pico-8 play session: hold → + tap 🅾

[t = 4 s] hold → ~4s, tap 🅾 ~7×
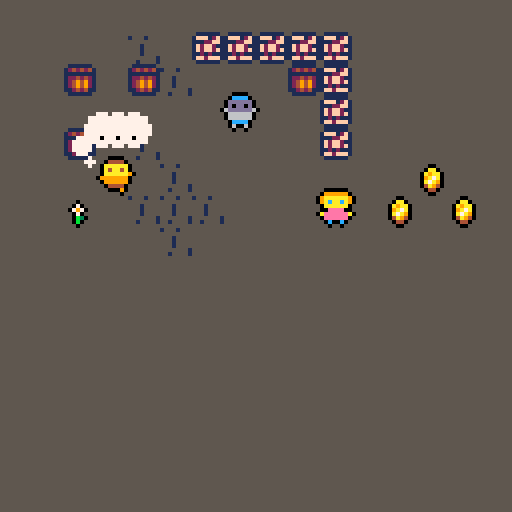
[t = 6 s] hold → ~6s, tap 🅾 ~10×
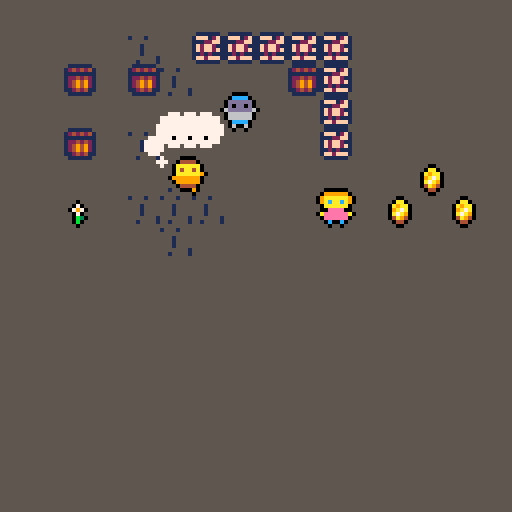
[t = 8 s] hold → ~8s, tap 🅾 ~14×
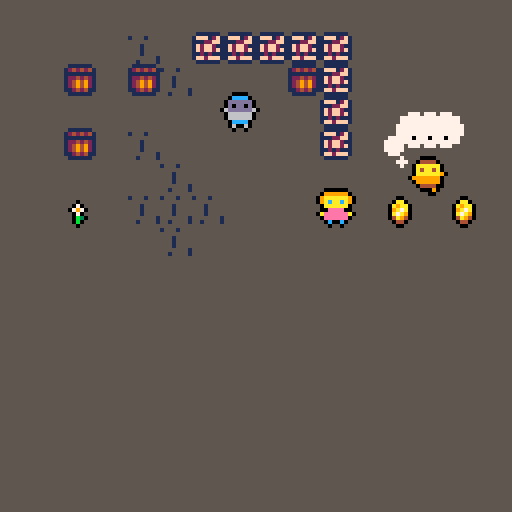

pico-8 cartridge
version 38
__lua__
objs={}
debug=""
function _draw()
 cls(5)
 palt(0,false)
 map()
 palt()
 sortobjs()
 foreach(objs,function(o)
  if (o.type.draw) o.type.draw(o)
 end)
 print(debug,10,10)
end

function sortkey(o)
 if fget(o.type.tile,1) then
  return o.y-8
 else
  return o.y
 end
end
function sortobjs()
 for i=1,#objs do
  local j=i
  while j>1 and sortkey(objs[j-1])>sortkey(objs[j]) do
   objs[j],objs[j-1] = objs[j-1],objs[j]
   j=j-1
  end
 end
end

t=0
function _update()
 t+=1
 foreach(objs,function(o)
  if (o.type.update) o.type.update(o)
 end)
end

function simpledraw(this)
 spr(this.type.tile,this.x,this.y)
end

function sildraw(this,s)
 sprborder(this.type.tile,this.x,this.y)
end

function sprborder(s,x,y,fx)
 for c=1,15 do pal(c,0) end
 spr(s,x+1,y,1,1,fx)
 spr(s,x-1,y,1,1,fx)
 spr(s,x,y+1,1,1,fx)
 spr(s,x,y-1,1,1,fx)
 pal()
 spr(s,x,y,1,1,fx)
end

function walkdraw(this)
 local s=this.type.tile
 if (this.walking) s+=t\5%2*16
 sprborder(s,this.x,this.y,t\10%2==0)
end

types={}
player={
 tile=1,
 draw=function(this)
  walkdraw(this)
  if this.typing!=nil then
   local s=this.typing
   if (#s==0) s="..."
   circfill(this.x-3,this.y,1,7)
   circfill(this.x-5,this.y-4,2,7)
   for i=1,#s do
    circfill(this.x-#s*2+i*4+2,this.y-8,4,7)
   end
   print(s,this.x-#s*2+5,this.y-10,0)
  end
 end,
 update=function(this)
  local dx=0
  local dy=0
  if (btn(⬅️)) dx-=1
  if (btn(➡️)) dx+=1
  if (btn(⬆️)) dy-=1
  if (btn(⬇️)) dy+=1
  this.move(dx,dy)
  this.walking=dx!=0 or dy!=0
  if stat(30) then --key pressed
   local k=stat(31) --get code
   this.typing=this.typing..k
   if k=="p" then
    poke(0x5f30,1) --suppress pause menu
   elseif k=="\r" then --enter
    poke(0x5f30,1) --suppress pause menu
    poke(0x5f2d,0) --disable keyboard
    this.typing=nil
   elseif k=="\8" then --backspace
    this.typing=sub(this.typing,1,#this.typing-2)
   end
  end
  if btnp(❎) and peek(0x5f2d)==0 then
   poke(0x5f2d,1) --enable keyboard
   this.typing=""
   --empty keyboard buffer
   while stat(30) do stat(31) end
  end
 end,
}
add(types,player)

guard={
 tile=2,
 draw=walkdraw,
}
add(types,guard)

miss={
 tile=3,
 draw=walkdraw,
}
add(types,miss)

coin={
 tile=6,
 draw=sildraw,
}
add(types,coin)

flower={
 tile=7,
 draw=sildraw,
}
add(types,flower)

function _init()
 for x=0,16 do
  for y=0,16 do
   local t=mget(x,y)
   foreach(types,function(ty)
    if ty.tile==t then
     local o={type=ty,x=x*8,y=y*8}
     if (ty.init!=nil) ty.init(o)
     initobj(o)
     add(objs,o)
     mset(x,y,0)
    end
   end)
  end
 end
end

function initobj(o)
 o.rx=0
 o.ry=0
 o.w=8
 o.h=8
 o.is_solid=function(x,y)
  local ox=o.x+x
  local oy=o.y+y
  local ex,ey=0,0
  if (ox%8!=0) ex+=1
  if (oy%8!=0) ey+=1
  for i=0,ex do for j=0,ey do
   local t=mget(ox\8+i,oy\8+j)
   if (fget(t,0)) return true
  end end
  for i=1,#objs do
   local e=objs[i]
   if not (
    o==e or
    not fget(e.type.tile,0) or
    ox+o.w<=e.x or
    ox>=e.x+e.w or
    oy+o.h<=e.y or
    oy>=e.y+e.h) then
    return true
   end
  end
  return false
 end
 o.move=function(x,y)
	 if (x==0 and y==0) return
  o.rx+=x
  o.ry+=y
  x=flr(o.rx)
  y=flr(o.ry)
  o.rx-=x
  o.ry-=y
  local sx=sign(x)
  for i=1,abs(x) do
   if o.is_solid(sx,0) then
    break
   else
    o.x+=sx
   end
  end
  local sy=sign(y)
  for i=1,abs(y) do
   if o.is_solid(0,sy) then
    break
   else
    o.y+=sy
   end
  end
 end
end

function sign(x)
 if (x>0) return 1
 if (x<0) return -1
 return 0
end
__gfx__
000000000044440000cccc0009999990555555555111111500000000000000000000000000000000000000000000000000000000000000000000000000000000
000000000aaaaaa00dddddd09aaaaaa9155515551fff12f100000000000000000000000000000000000000000000000000000000000000000000000000000000
007007000a4aa4a00d0dd0d09acaaca95555555511122ff1000aa000000000000000000000000000000000000000000000000000000000000000000000000000
000770009aaaaaa96dddddd60aaaaaa0555155551f2ff21100a9aa00000700000000000000000000000000000000000000000000000000000000000000000000
00077000099999900666666000eeee00555155551f2ff2f1009a7a00007970000000000000000000000000000000000000000000000000000000000000000000
007007000999999006666660aeeeeeea555155551121211100a7a900000700000000000000000000000000000000000000000000000000000000000000000000
000000000044440000cccc000eeeeee0555555511ff2fff1004a9400000b30000000000000000000000000000000000000000000000000000000000000000000
00000000009009000060060000c00c00551555515111111500044000000b00000000000000000000000000000000000000000000000000000000000000000000
000000000044440000cccc0000000000000000002ff2ff1251111115000000000000000000000000000000000000000000000000000000000000000000000000
000000000aaaaaa00dddddd000000000000000002222222212424241000000000000000000000000000000000000000000000000000000000000000000000000
000000000a4aa4a00d0dd0d00000000000000000f2ff2ff211111111000000000000000000000000000000000000000000000000000000000000000000000000
000000009aaaaaa06dddddd000000000000000002221122212242421000000000000000000000000000000000000000000000000000000000000000000000000
0000000009999999066666660000000000000000ff2ff2ff12494921000000000000000000000000000000000000000000000000000000000000000000000000
00000000099999900666666000000000000000002212221212494921000000000000000000000000000000000000000000000000000000000000000000000000
000000000044440000cccc0000000000000000002ff2ff2f11242411000000000000000000000000000000000000000000000000000000000000000000000000
00000000009000000060000000000000000000002222222251111115000000000000000000000000000000000000000000000000000000000000000000000000
__gff__
0001010100010200000000000000000000010100000101000000000000000000000000000000000000000000000000000000000000000000000000000000000000000000000000000000000000000000000000000000000000000000000000000000000000000000000000000000000000000000000000000000000000000000
0000000000000000000000000000000000000000000000000000000000000000000000000000000000000000000000000000000000000000000000000000000000000000000000000000000000000000000000000000000000000000000000000000000000000000000000000000000000000000000000000000000000000000
__map__
0000000000000000000000000000000000000000000000000000000000000000000000000000000000000000000000000000000000000000000000000000000000000000000000000000000000000000000000000000000000000000000000000000000000000000000000000000000000000000000000000000000000000000
0000000004000505050505000000000000000000000000000000000000000000000000000000000000000000000000000000000000000000000000000000000000000000000000000000000000000000000000000000000000000000000000000000000000000000000000000000000000000000000000000000000000000000
0000160016040000001605000000000000000000000000000000000000000000000000000000000000000000000000000000000000000000000000000000000000000000000000000000000000000000000000000000000000000000000000000000000000000000000000000000000000000000000000000000000000000000
0000000000000002000005000000000000000000000000000000000000000000000000000000000000000000000000000000000000000000000000000000000000000000000000000000000000000000000000000000000000000000000000000000000000000000000000000000000000000000000000000000000000000000
0000160004000000000005000000000000000000000000000000000000000000000000000000000000000000000000000000000000000000000000000000000000000000000000000000000000000000000000000000000000000000000000000000000000000000000000000000000000000000000000000000000000000000
0000010000040000000000000006000000000000000000000000000000000000000000000000000000000000000000000000000000000000000000000000000000000000000000000000000000000000000000000000000000000000000000000000000000000000000000000000000000000000000000000000000000000000
0000070004040400000003000600060000000000000000000000000000000000000000000000000000000000000000000000000000000000000000000000000000000000000000000000000000000000000000000000000000000000000000000000000000000000000000000000000000000000000000000000000000000000
0000000000040000000000000000000000000000000000000000000000000000000000000000000000000000000000000000000000000000000000000000000000000000000000000000000000000000000000000000000000000000000000000000000000000000000000000000000000000000000000000000000000000000
